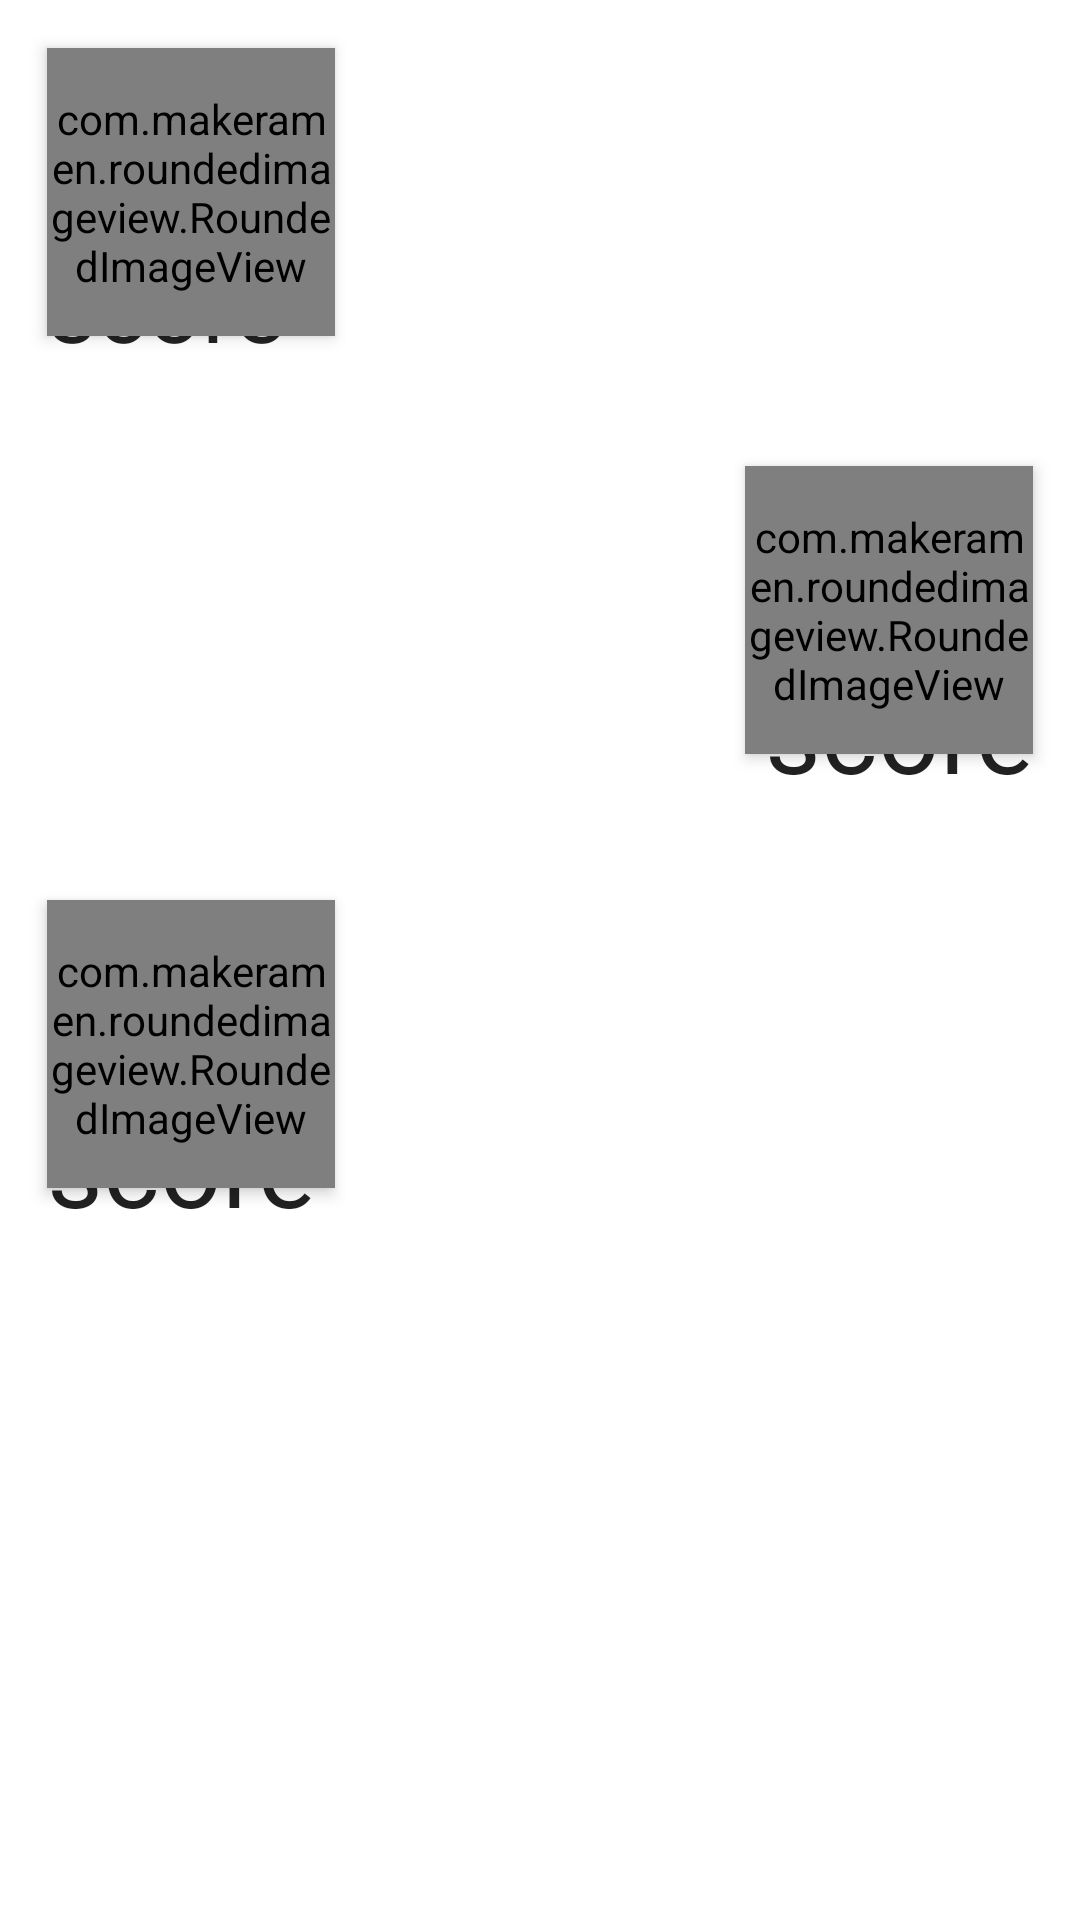

Here is an Android app screen rendered from its layout file. Give the layout XML and the strings, colors and styles it references.
<!-- AndroidManifest.xml: application theme AppTheme -->
<!-- res/layout/content_main.xml -->
<?xml version="1.0" encoding="utf-8"?>
<LinearLayout xmlns:android="http://schemas.android.com/apk/res/android"
    xmlns:app="http://schemas.android.com/apk/res-auto"
    xmlns:tools="http://schemas.android.com/tools"
    android:layout_width="match_parent"
    android:layout_height="match_parent"
    android:paddingBottom="@dimen/activity_vertical_margin"
    android:paddingLeft="@dimen/activity_horizontal_margin"
    android:paddingRight="@dimen/activity_horizontal_margin"
    android:paddingTop="@dimen/activity_vertical_margin"
    app:layout_behavior="@string/appbar_scrolling_view_behavior"
    tools:context="com.lifeistech.android.realface.MainActivity"
    tools:showIn="@layout/activity_main"
    android:background="#ffffff"
    android:orientation="vertical">

    <LinearLayout
        android:orientation="horizontal"
        android:layout_width="match_parent"
        android:layout_height="wrap_content">

        <RelativeLayout
            android:layout_width="match_parent"
            android:layout_height="match_parent">

            <com.makeramen.roundedimageview.RoundedImageView
                android:id="@+id/rank1_icon"
                android:layout_width="96dp"
                android:layout_height="96dp"
                android:scaleType="centerCrop"
                android:gravity="center"
                app:riv_corner_radius="30dip"
                app:riv_border_width="2dip"
                app:riv_border_color="@android:color/darker_gray"
                android:onClick="slide"
                android:layout_alignParentTop="true"
                android:layout_alignParentStart="true"
                android:layout_margin="16dp"
                android:elevation="3dp"/>

            <LinearLayout
                android:orientation="vertical"
                android:layout_width="match_parent"
                android:layout_height="wrap_content"
                android:layout_centerInParent="true">

                <TextView
                    android:layout_width="wrap_content"
                    android:layout_height="wrap_content"
                    android:textAppearance="?android:attr/textAppearanceSmall"
                    android:text="name"
                    android:id="@+id/rank1_name"
                    android:layout_alignParentTop="true"
                    android:layout_toEndOf="@+id/rank1_icon"
                    android:layout_alignParentEnd="false"
                    android:layout_margin="16dp"
                    android:layout_gravity="bottom|left"
                    android:textSize="24dp" />

                <TextView
                    android:layout_width="wrap_content"
                    android:layout_height="wrap_content"
                    android:textAppearance="?android:attr/textAppearanceLarge"
                    android:text="score"
                    android:id="@+id/rank1_score"
                    android:layout_above="@+id/rank2_icon"
                    android:layout_toEndOf="@+id/rank1_icon"
                    android:layout_margin="16dp"
                    android:layout_gravity="left"
                    android:textSize="32dp" />
            </LinearLayout>
        </RelativeLayout>

    </LinearLayout>

    <LinearLayout
        android:orientation="horizontal"
        android:layout_width="match_parent"
        android:layout_height="wrap_content">

        <RelativeLayout
            android:layout_width="match_parent"
            android:layout_height="wrap_content">

            <com.makeramen.roundedimageview.RoundedImageView
                android:id="@+id/rank2_icon"
                android:layout_width="96dp"
                android:layout_height="96dp"
                android:scaleType="centerCrop"
                android:gravity="center"
                app:riv_corner_radius="30dip"
                app:riv_border_width="2dip"
                app:riv_border_color="@android:color/darker_gray"
                android:onClick="slide"
                android:layout_alignParentEnd="true"
                android:layout_margin="16dp"
                android:elevation="3dp"/>

            <LinearLayout
                android:orientation="vertical"
                android:layout_width="match_parent"
                android:layout_height="wrap_content"
                android:layout_centerInParent="true">

                <TextView
                    android:layout_width="wrap_content"
                    android:layout_height="wrap_content"
                    android:textAppearance="?android:attr/textAppearanceSmall"
                    android:text="name"
                    android:id="@+id/rank2_name"
                    android:layout_alignParentTop="true"
                    android:layout_toEndOf="@+id/rank1_icon"
                    android:layout_alignParentEnd="false"
                    android:layout_margin="16dp"
                    android:layout_gravity="right"
                    android:textSize="24dp" />

                <TextView
                    android:layout_width="wrap_content"
                    android:layout_height="wrap_content"
                    android:textAppearance="?android:attr/textAppearanceLarge"
                    android:text="score"
                    android:id="@+id/rank2_score"
                    android:layout_above="@+id/rank2_icon"
                    android:layout_toEndOf="@+id/rank1_icon"
                    android:layout_margin="16dp"
                    android:layout_gravity="right"
                    android:textSize="36dp" />
            </LinearLayout>
        </RelativeLayout>
    </LinearLayout>

    <LinearLayout
        android:orientation="horizontal"
        android:layout_width="match_parent"
        android:layout_height="wrap_content">

        <RelativeLayout
            android:layout_width="match_parent"
            android:layout_height="wrap_content">

            <com.makeramen.roundedimageview.RoundedImageView
                android:id="@+id/rank3_icon"
                android:layout_width="96dp"
                android:layout_height="96dp"
                android:scaleType="centerCrop"
                android:gravity="center"
                app:riv_corner_radius="30dip"
                app:riv_border_width="2dip"
                app:riv_border_color="@android:color/darker_gray"
                android:layout_alignParentStart="true"
                android:onClick="slide"
                android:layout_margin="16dp"
                android:elevation="3dp"/>

            <LinearLayout
                android:orientation="vertical"
                android:layout_width="match_parent"
                android:layout_height="wrap_content"
                android:layout_centerInParent="true">

                <TextView
                    android:layout_width="wrap_content"
                    android:layout_height="wrap_content"
                    android:textAppearance="?android:attr/textAppearanceSmall"
                    android:text="name"
                    android:id="@+id/rank3_name"
                    android:layout_alignParentTop="true"
                    android:layout_toEndOf="@+id/rank1_icon"
                    android:layout_alignParentEnd="false"
                    android:layout_margin="16dp"
                    android:layout_gravity="left"
                    android:textSize="24dp" />

                <TextView
                    android:layout_width="wrap_content"
                    android:layout_height="wrap_content"
                    android:textAppearance="?android:attr/textAppearanceLarge"
                    android:text="score"
                    android:id="@+id/rank3_score"
                    android:layout_above="@+id/rank2_icon"
                    android:layout_toEndOf="@+id/rank1_icon"
                    android:layout_margin="16dp"
                    android:layout_gravity="left"
                    android:textSize="36dp" />

            </LinearLayout>
        </RelativeLayout>
    </LinearLayout>

</LinearLayout>
<!-- res/layout/activity_main.xml (included above) -->
<?xml version="1.0" encoding="utf-8"?>
<android.support.design.widget.CoordinatorLayout xmlns:android="http://schemas.android.com/apk/res/android"
    xmlns:app="http://schemas.android.com/apk/res-auto"
    xmlns:tools="http://schemas.android.com/tools"
    android:layout_width="match_parent"
    android:layout_height="match_parent"
    android:fitsSystemWindows="true"
    tools:context="com.lifeistech.android.realface.MainActivity">

    <android.support.design.widget.AppBarLayout
        android:layout_width="match_parent"
        android:layout_height="wrap_content"
        android:theme="@style/AppTheme.AppBarOverlay">

        <android.support.v7.widget.Toolbar
            android:id="@+id/toolbar"
            android:layout_width="match_parent"
            android:layout_height="?attr/actionBarSize"
            android:background="?attr/colorPrimary"
            app:popupTheme="@style/AppTheme.PopupOverlay" />

    </android.support.design.widget.AppBarLayout>

    <include layout="@layout/content_main" />

    <android.support.design.widget.FloatingActionButton
        android:id="@+id/fab"
        android:layout_width="wrap_content"
        android:layout_height="wrap_content"
        android:layout_gravity="bottom|end"
        android:layout_margin="@dimen/fab_margin"
        android:src="@android:drawable/ic_menu_camera" />

</android.support.design.widget.CoordinatorLayout>
<!-- resources referenced by this layout -->
<resources>
  <style name="AppTheme.AppBarOverlay" parent="ThemeOverlay.AppCompat.Dark.ActionBar" />
  <style name="AppTheme.PopupOverlay" parent="ThemeOverlay.AppCompat.Light" />
  <style name="AppTheme" parent="Theme.AppCompat.Light.DarkActionBar">
          
          <item name="colorPrimary">@color/colorPrimary</item>
          <item name="colorPrimaryDark">@color/colorPrimaryDark</item>
          <item name="colorAccent">@color/colorAccent</item>
      </style>
  <color name="colorPrimary">#daa520</color>
  <color name="colorPrimaryDark">#303F9F</color>
  <color name="colorAccent">#FF4081</color>
</resources>
